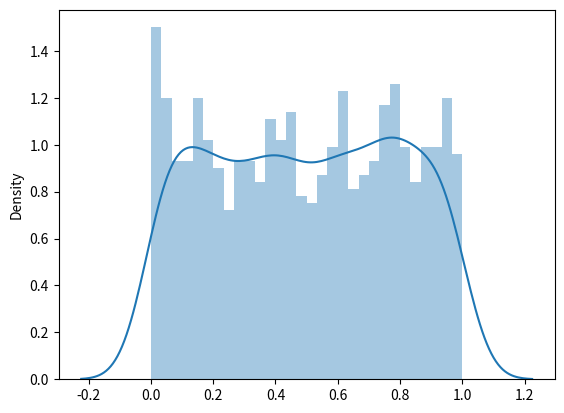

Generate this figure with matplotlib:
from scipy.stats import uniform
import matplotlib.pyplot as plt
import seaborn as sns
import numpy as np

dadosuniforme = uniform.rvs(size=1000)

#sns.distplot(dadosuniforme)
#plt.show()

print(min(dadosuniforme),max(dadosuniforme))
# Verificando que a quantidade é igual para todos os elementos
print(np.unique(dadosuniforme, return_counts=True))

# Gerando gráfico com 30 intervalos de classes para verificar que continua uniforme
sns.distplot(dadosuniforme, bins=30)
plt.show()